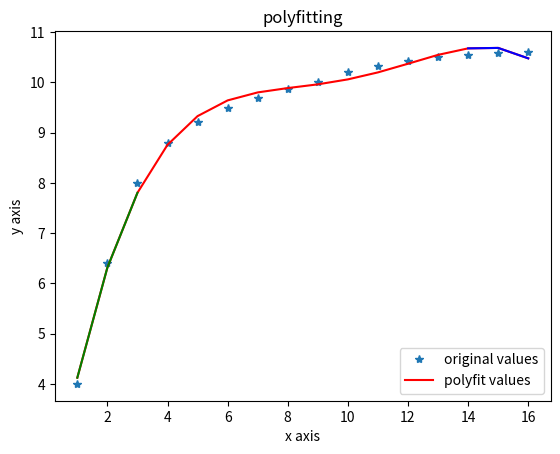

This figure's Python source:
import matplotlib.pyplot as plt
import numpy as np

x = np.arange(1, 17, 1)
y = np.array([4.00, 6.40, 8.00, 8.80, 9.22,
              9.50, 9.70, 9.86, 10.00, 10.20, 10.32,
              10.42, 10.50, 10.55, 10.58, 10.60])
z1 = np.polyfit(x, y, 4)  # 用x次多项式拟合
p1 = np.poly1d(z1)

print(p1)  # 在屏幕上打印拟合多项式

yvals = p1(x)  # 也可以使用yvals=np.polyval(z1,x)

x_s = x[:3]
x_e = x[-3:]
y_s = p1(x_s)
y_e = p1(x_e)

# ave k

plot1 = plt.plot(x, y, '*', label='original values')
plot2 = plt.plot(x, yvals, 'r', label='polyfit values')

plt.plot(x_s, y_s, 'g')
plt.plot(x_e, y_e, 'b')

plt.xlabel('x axis')
plt.ylabel('y axis')
plt.legend(loc=4)  # 指定legend的位置,读者可以自己help它的用法
plt.title('polyfitting')
plt.show()
plt.savefig('p1.png')
